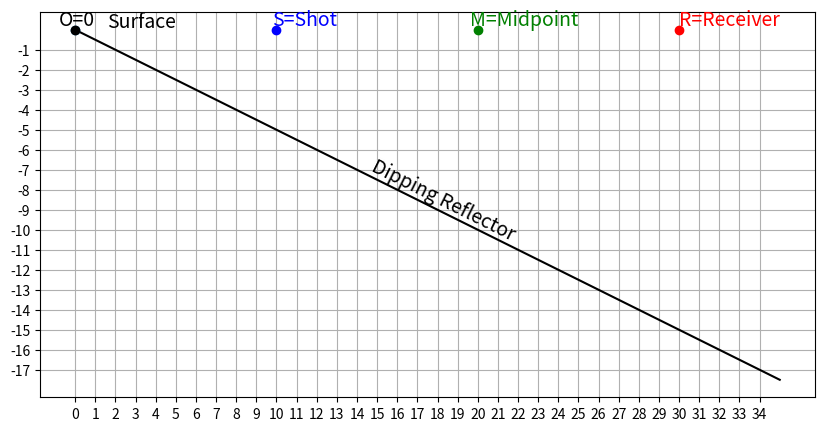

Here is the Python script that generated this plot:
import numpy as np
import matplotlib.pyplot as plt
import math

# A simple seismic imaging exercise in python

# figure 1
fig = plt.figure(figsize=(10,5))
ax = fig.add_subplot(111)

# The basic geometry
# d = Vt/2
# This creates an angle of tan-1(1/2) = 26.6*
dipReflect = math.degrees(math.atan(1/2))

y = np.linspace(0,35, num=36)
x = -1 * (y * math.tan(math.radians(dipReflect)))
#y_len = int(y[-1])
#x_len = int(x[-1])

#print(dipReflect, x, y, x_len, y_len)

ax.plot(y, x, color='black')
ax.xaxis.set_ticks([i for i in range(0,int(y[-1]))])
ax.yaxis.set_ticks([i for i in range(int(x[-1]),0)])
ax.grid(True)

# Mark the origin
ax.plot([0], [0], marker='o')
ax.text(1, 0.5, s='O=0', alpha=1.0, ha='right', va='center',
            fontsize=14,)

#Where is the surface?
surface = 0
#Where is the origin?
origin = 0
# Set out the seismic experiment equipment
source = origin + 10
receiver = source + 20
# Where is the mid-point?
mid = receiver - source

# Next, put a source (labeled S) 10 units to the right of the origin
ax.plot([source], [surface], marker='o', color='b')
ax.text(source+3, surface+0.5, s='S=Shot', alpha=1.0, ha='right', va='center',
            fontsize=14, color='b')

# and a reciever (labeled R) 20 units to the right of the source
ax.plot([receiver], [surface], marker='o', color='r')
ax.text(receiver+5, surface+0.5, s='R=Receiver', alpha=1.0, ha='right', va='center',
            fontsize=14, color='r')

# label the midpoint (half way between the S and R equals M)
ax.plot([mid], [surface], marker='o', color='g')
ax.text(mid+5, surface+0.5, s='M=Midpoint', alpha=1.0, ha='right', va='center',
            fontsize=14, color='g')

# Mark the origin
ax.plot([origin], [surface], marker='o', color='black')

# Add final annotation to match paper
ax.text(origin+5, surface+0.4, s='Surface', alpha=1.0, ha='right', va='center',
            fontsize=14)
ax.text(origin+22, surface-8.5, s='Dipping Reflector', alpha=1.0, ha='right', va='center',
            fontsize=14, rotation=360-dipReflect)

# Show Figure 1
plt.show()
